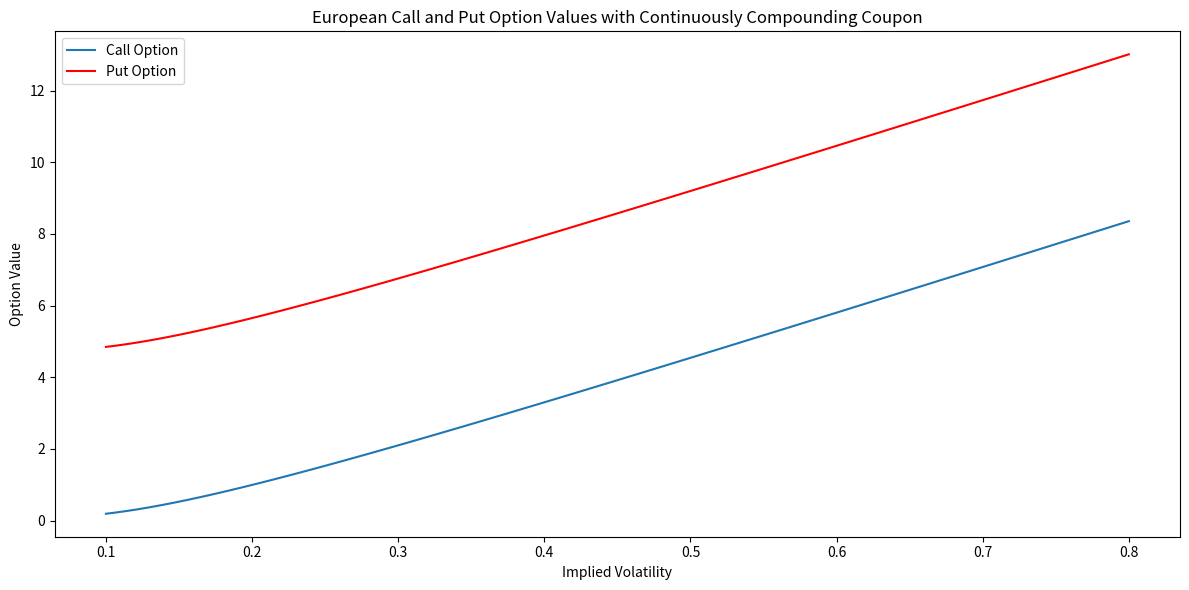

This figure's Python source:
from scipy.integrate import quad
import scipy.stats as stats
import numpy as np
from datetime import datetime
import matplotlib.pyplot as plt

def integral_bsm_with_coupons(call, underlying, days, rf, ivol, tradingDayYear, couponRate):
    # time to maturity
    ttm = days / tradingDayYear

    # daily volatility with continuously compounded implied volatility
    dailyVol = ivol / np.sqrt(tradingDayYear)

    # std dev and mean for log normal distribution
    sigma = np.sqrt(days) * dailyVol
    mu = np.log(underlying) + ttm * rf - 0.5 * sigma**2

    # log normal distribution
    d = stats.lognorm(scale=np.exp(mu), s=sigma)

    # calculate the present value of coupons
    couponPV = 0.0
    for day in range(int(ttm * tradingDayYear)):
        # present value of the coupon payment for each day, 
         couponPV += couponRate * np.exp(-rf * (day / tradingDayYear))

    if call:
        # option value for call
        def f(x):
            return (max(0, x - strike) + couponPV) * d.pdf(x)
        val, _ = quad(f, 0, underlying * 2)
    else:
        # option value for put
        def g(x):
            return (max(0, strike - x) + couponPV) * d.pdf(x)
        val, _ = quad(g, 0, underlying * 2)

    return val * np.exp(-rf * ttm)

# provided values
underlying_price = 165
strike = 170
start_date = datetime(2023, 3, 3)
options_expiration_date = datetime(2023, 3, 17)
days_to_maturity = (options_expiration_date - start_date).days
trading_days_in_year = 365
risk_free_rate = 0.0525
continuously_compounding_coupon_rate = 0.0053

implied_volatilities = np.linspace(0.1, 0.8, 100)

call_option_values = []
put_option_values = []

# calculate option values for each implied volatility
for ivol in implied_volatilities:
    # calculate the European call option value
    call_option_value = integral_bsm_with_coupons(True, underlying_price, days_to_maturity, risk_free_rate, ivol, trading_days_in_year, continuously_compounding_coupon_rate)
    call_option_values.append(call_option_value)

    # calculate the European put option value
    put_option_value = integral_bsm_with_coupons(False, underlying_price, days_to_maturity, risk_free_rate, ivol, trading_days_in_year, continuously_compounding_coupon_rate)
    put_option_values.append(put_option_value)

plt.figure(figsize=(12, 6))

plt.plot(implied_volatilities, call_option_values, label='Call Option')
plt.plot(implied_volatilities, put_option_values, label='Put Option', color='red')

plt.title('European Call and Put Option Values with Continuously Compounding Coupon')
plt.xlabel('Implied Volatility')
plt.ylabel('Option Value')
plt.legend()

plt.tight_layout()
plt.show()